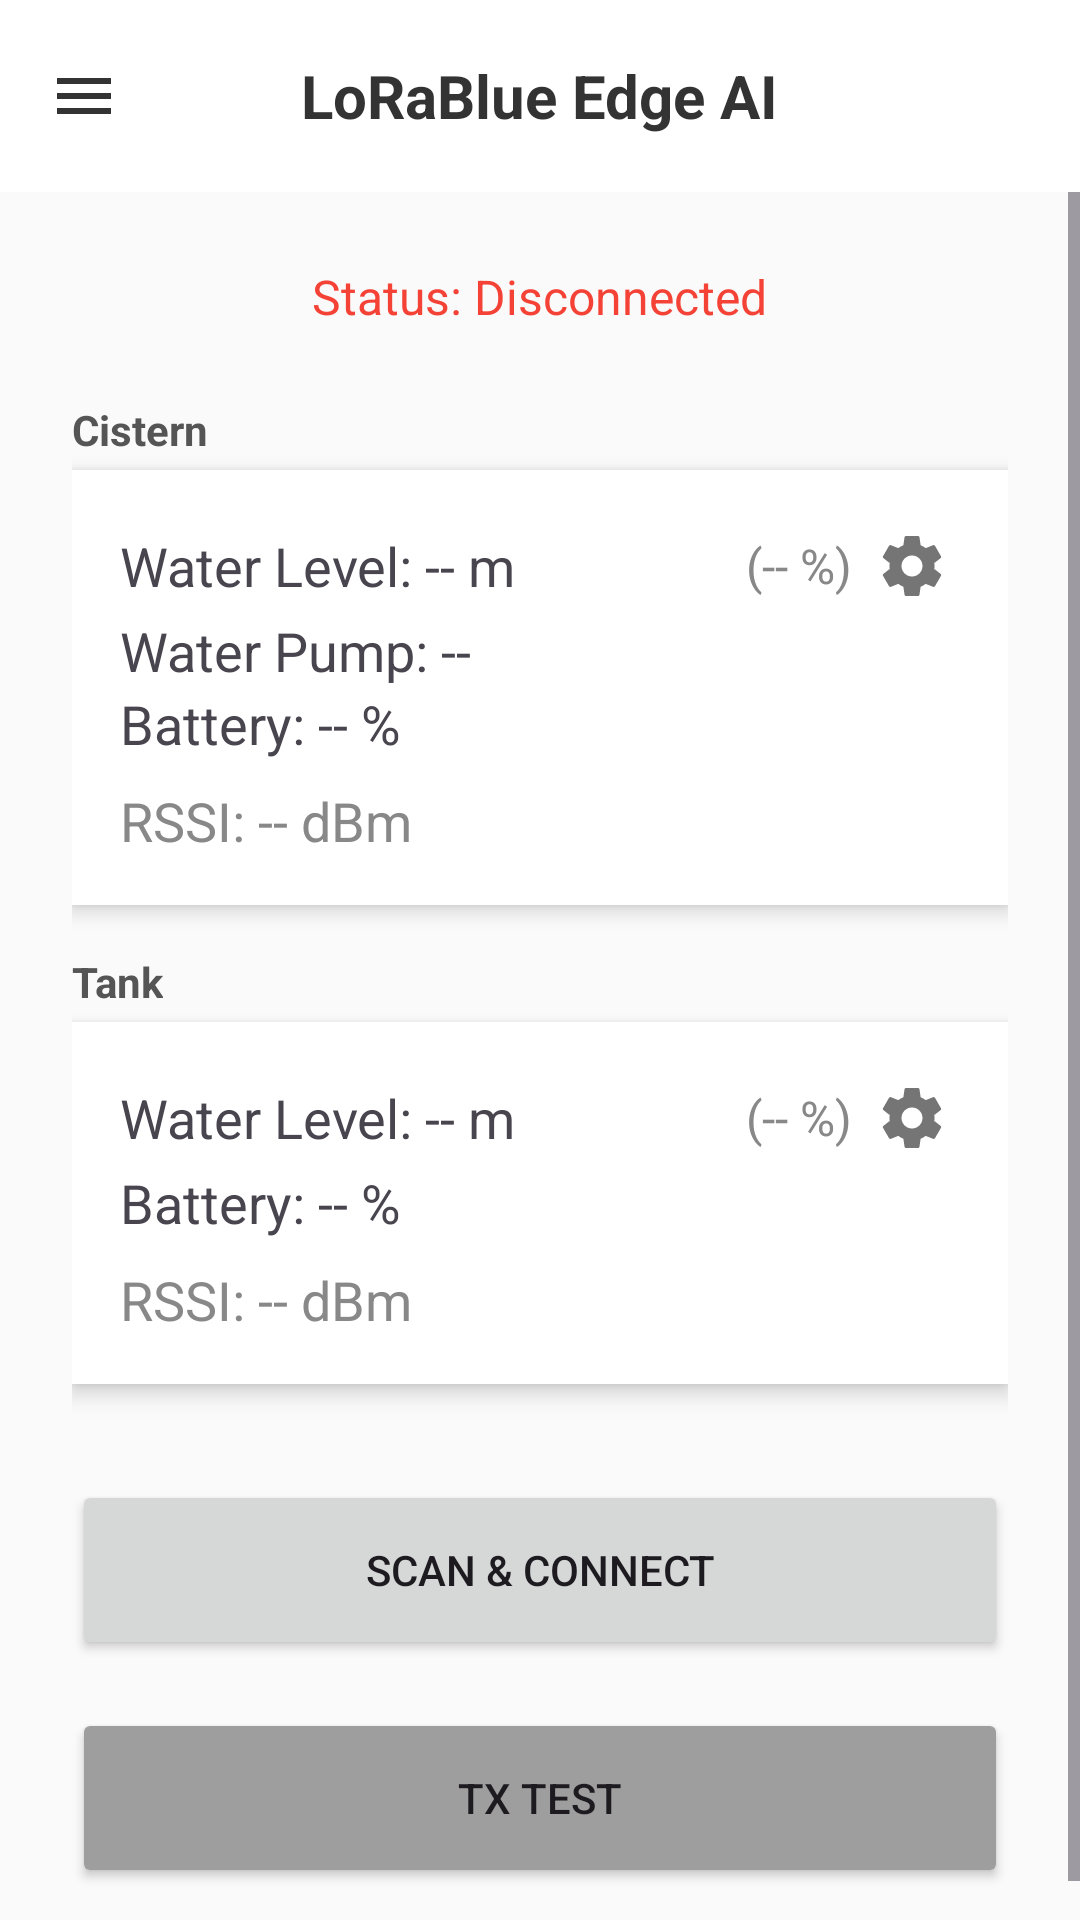

The Android layout XML behind this screen, and the referenced resources:
<!-- AndroidManifest.xml: application theme Theme.LoRaBlue -->
<!-- res/layout/activity_main.xml -->
<?xml version="1.0" encoding="utf-8"?>
<LinearLayout xmlns:android="http://schemas.android.com/apk/res/android"
    xmlns:app="http://schemas.android.com/apk/res-auto"
    android:id="@+id/mainRoot"
    android:layout_width="match_parent"
    android:layout_height="match_parent"
    android:background="#FAFAFA"
    android:orientation="vertical">

    <com.google.android.material.appbar.MaterialToolbar
        android:id="@+id/toolbar"
        android:layout_width="match_parent"
        android:layout_height="?attr/actionBarSize"
        android:background="#FFFFFF"
        android:elevation="4dp"
        app:navigationContentDescription="Menu"
        app:navigationIcon="@drawable/ic_menu">

        <TextView
            android:layout_width="wrap_content"
            android:layout_height="wrap_content"
            android:layout_gravity="center"
            android:text="LoRaBlue Edge AI"
            android:textColor="#333333"
            android:textSize="20sp"
            android:textStyle="bold" />
    </com.google.android.material.appbar.MaterialToolbar>

    <ScrollView
        android:layout_width="match_parent"
        android:layout_height="0dp"
        android:layout_weight="1"
        android:fillViewport="true">

        <LinearLayout
            android:layout_width="match_parent"
            android:layout_height="wrap_content"
            android:orientation="vertical"
            android:padding="24dp">

            <TextView
                android:id="@+id/tvStatus"
                android:layout_width="wrap_content"
                android:layout_height="wrap_content"
                android:layout_gravity="center"
                android:layout_marginBottom="24dp"
                android:text="Status: Disconnected"
                android:textColor="#F44336"
                android:textSize="16sp" />

            
            
            
            <TextView
                android:layout_width="wrap_content"
                android:layout_height="wrap_content"
                android:layout_marginBottom="4dp"
                android:text="Cistern"
                android:textColor="#555555"
                android:textSize="14sp"
                android:textStyle="bold" />

            <LinearLayout
                android:id="@+id/cardCistern"
                android:layout_width="match_parent"
                android:layout_height="wrap_content"
                android:layout_marginBottom="16dp"
                android:background="#FFFFFF"
                android:clickable="true"
                android:elevation="4dp"
                android:focusable="true"
                android:foreground="?attr/selectableItemBackground"
                android:orientation="vertical"
                android:padding="16dp">

                <LinearLayout
                    android:layout_width="match_parent"
                    android:layout_height="wrap_content"
                    android:gravity="center_vertical"
                    android:orientation="horizontal">

                    <TextView
                        android:id="@+id/tvCisternWaterLevel"
                        android:layout_width="0dp"
                        android:layout_height="wrap_content"
                        android:layout_weight="1"
                        android:text="Water Level: -- m"
                        android:textSize="18sp" />

                    <TextView
                        android:id="@+id/tvCisternWaterPercent"
                        android:layout_width="wrap_content"
                        android:layout_height="wrap_content"
                        android:layout_marginEnd="4dp"
                        android:text="(-- %)"
                        android:textColor="#888888"
                        android:textSize="16sp" />

                    <ImageButton
                        android:id="@+id/btnCisternDepthConfig"
                        android:layout_width="32dp"
                        android:layout_height="32dp"
                        android:background="?attr/selectableItemBackgroundBorderless"
                        android:clickable="true"
                        android:contentDescription="Configure Cistern depth"
                        android:focusable="true"
                        android:padding="6dp"
                        android:src="@drawable/ic_gear" />
                </LinearLayout>

                <TextView
                    android:id="@+id/tvCisternPump"
                    android:layout_width="wrap_content"
                    android:layout_height="wrap_content"
                    android:text="Water Pump: --"
                    android:textSize="18sp" />

                <TextView
                    android:id="@+id/tvCisternBattery"
                    android:layout_width="wrap_content"
                    android:layout_height="wrap_content"
                    android:text="Battery: -- %"
                    android:textSize="18sp" />

                <TextView
                    android:id="@+id/tvCisternRssi"
                    android:layout_width="wrap_content"
                    android:layout_height="wrap_content"
                    android:layout_marginTop="8dp"
                    android:text="RSSI: -- dBm"
                    android:textColor="#888888"
                    android:textSize="18sp" />
            </LinearLayout>

            
            
            
            <TextView
                android:layout_width="wrap_content"
                android:layout_height="wrap_content"
                android:layout_marginBottom="4dp"
                android:text="Tank"
                android:textColor="#555555"
                android:textSize="14sp"
                android:textStyle="bold" />

            <LinearLayout
                android:id="@+id/cardTank"
                android:layout_width="match_parent"
                android:layout_height="wrap_content"
                android:layout_marginBottom="32dp"
                android:background="#FFFFFF"
                android:clickable="true"
                android:elevation="4dp"
                android:focusable="true"
                android:foreground="?attr/selectableItemBackground"
                android:orientation="vertical"
                android:padding="16dp">

                <LinearLayout
                    android:layout_width="match_parent"
                    android:layout_height="wrap_content"
                    android:gravity="center_vertical"
                    android:orientation="horizontal">

                    <TextView
                        android:id="@+id/tvTankWaterLevel"
                        android:layout_width="0dp"
                        android:layout_height="wrap_content"
                        android:layout_weight="1"
                        android:text="Water Level: -- m"
                        android:textSize="18sp" />

                    <TextView
                        android:id="@+id/tvTankWaterPercent"
                        android:layout_width="wrap_content"
                        android:layout_height="wrap_content"
                        android:layout_marginEnd="4dp"
                        android:text="(-- %)"
                        android:textColor="#888888"
                        android:textSize="16sp" />

                    <ImageButton
                        android:id="@+id/btnTankDepthConfig"
                        android:layout_width="32dp"
                        android:layout_height="32dp"
                        android:background="?attr/selectableItemBackgroundBorderless"
                        android:clickable="true"
                        android:contentDescription="Configure Tank depth"
                        android:focusable="true"
                        android:padding="6dp"
                        android:src="@drawable/ic_gear" />
                </LinearLayout>

                <TextView
                    android:id="@+id/tvTankBattery"
                    android:layout_width="wrap_content"
                    android:layout_height="wrap_content"
                    android:text="Battery: -- %"
                    android:textSize="18sp" />

                <TextView
                    android:id="@+id/tvTankRssi"
                    android:layout_width="wrap_content"
                    android:layout_height="wrap_content"
                    android:layout_marginTop="8dp"
                    android:text="RSSI: -- dBm"
                    android:textColor="#888888"
                    android:textSize="18sp" />
            </LinearLayout>

            <Button
                android:id="@+id/btnConnect"
                android:layout_width="match_parent"
                android:layout_height="60dp"
                android:layout_marginBottom="16dp"
                android:text="SCAN &amp; CONNECT" />

            <Button
                android:id="@+id/btnTxTest"
                android:layout_width="match_parent"
                android:layout_height="60dp"
                android:backgroundTint="#9E9E9E"
                android:text="TX TEST" />

        </LinearLayout>
    </ScrollView>
</LinearLayout>
<!-- resources referenced by this layout -->
<resources>
  <!-- drawable ic_gear (drawable) -->
  <?xml version="1.0" encoding="utf-8"?>
  <vector xmlns:android="http://schemas.android.com/apk/res/android"
      android:width="24dp"
      android:height="24dp"
      android:viewportWidth="24"
      android:viewportHeight="24"
      android:tint="#757575">
  
      <path
          android:fillColor="#FF000000"
          android:pathData="M19.43,12.98c0.04,-0.32 0.07,-0.64 0.07,-0.98c0,-0.34 -0.03,-0.66 -0.07,-0.98l2.11,-1.65c0.19,-0.15 0.24,-0.42 0.12,-0.64l-2,-3.46c-0.12,-0.22 -0.39,-0.31 -0.61,-0.22l-2.49,1c-0.52,-0.4 -1.08,-0.73 -1.69,-0.98l-0.38,-2.65C14.46,2.18 14.25,2 14,2h-4c-0.25,0 -0.46,0.18 -0.49,0.42l-0.38,2.65c-0.61,0.25 -1.17,0.59 -1.69,0.98l-2.49,-1c-0.23,-0.09 -0.49,0 -0.61,0.22l-2,3.46c-0.13,0.22 -0.07,0.49 0.12,0.64l2.11,1.65c-0.04,0.32 -0.07,0.65 -0.07,0.98c0,0.33 0.03,0.66 0.07,0.98l-2.11,1.65c-0.19,0.15 -0.24,0.42 -0.12,0.64l2,3.46c0.12,0.22 0.39,0.3 0.61,0.22l2.49,-1c0.52,0.4 1.08,0.73 1.69,0.98l0.38,2.65c0.03,0.24 0.24,0.42 0.49,0.42h4c0.25,0 0.46,-0.18 0.49,-0.42l0.38,-2.65c0.61,-0.25 1.17,-0.59 1.69,-0.98l2.49,1c0.23,0.09 0.49,0 0.61,-0.22l2,-3.46c0.12,-0.22 0.07,-0.49 -0.12,-0.64L19.43,12.98zM12,15.5c-1.93,0 -3.5,-1.57 -3.5,-3.5s1.57,-3.5 3.5,-3.5s3.5,1.57 3.5,3.5S13.93,15.5 12,15.5z" />
  </vector>
  <!-- drawable ic_menu (drawable) -->
  <?xml version="1.0" encoding="utf-8"?>
  <vector xmlns:android="http://schemas.android.com/apk/res/android"
      android:width="24dp"
      android:height="24dp"
      android:viewportWidth="24"
      android:viewportHeight="24">
  
      <path
          android:fillColor="#FF333333"
          android:pathData="M3,18h18v-2H3v2zM3,13h18v-2H3v2zM3,6v2h18V6H3z" />
  </vector>
  <style name="Theme.LoRaBlue" parent="Base.Theme.LoRaBlue" />
  <style name="Base.Theme.LoRaBlue" parent="Theme.Material3.DayNight.NoActionBar">
          
          
      </style>
</resources>
